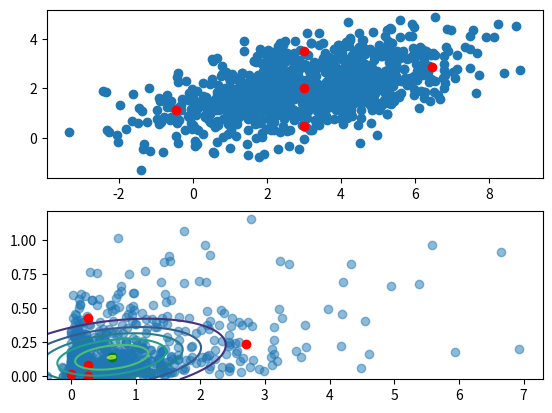

This figure's Python source:
# coding:utf-8
import numpy as np

import matplotlib.pyplot as plt

np.random.seed(0)


def g(X):
    return np.c_[X[:, 0] ** 3 / 100, X[:, 1] ** 3 / 100]


def get_sigmapoints(mu, P):
    sigma_points = [mu]
    for i in range(n):
        sigma_points.append(mu + (n + scaling_param) ** 0.5 * root_P[:, i])

    for i in range(n):
        sigma_points.append(mu - (n + scaling_param) ** 0.5 * root_P[:, i])


mu = np.array([3, 2])
P = np.array([[4, 1], [1, 1]])

X = np.random.multivariate_normal(mu, P, size=1000)
Y = g(X)

alpha = 1
beta = 0

kappa = 1
n = 2
scaling_param = alpha ** 2 * (n + kappa) - n
root_P = np.linalg.cholesky(P)

sigma_points = [mu]

for i in range(n):
    sigma_points.append(mu + (n + scaling_param) ** 0.5 * root_P[:, i])

for i in range(n):
    sigma_points.append(mu - (n + scaling_param) ** 0.5 * root_P[:, i])

sigma_points = np.array(sigma_points)
transformed_sigma_points = g(sigma_points)

mean0_weight = scaling_param / (n + scaling_param)
mean_weight = 1 / (2 * (n + scaling_param))
covariance0_weight = scaling_param / (n + scaling_param) + (1 - alpha ** 2 + beta)
covariance_weight = 1 / (2 * (n + scaling_param))

transformed_mu = mean0_weight * transformed_sigma_points[0, :]

for i in range(1, 2 * n + 1):
    transformed_mu += mean_weight * transformed_sigma_points[i, :]

transformed_cov = covariance0_weight * np.outer(transformed_sigma_points[0] - transformed_mu,
                                                transformed_sigma_points[0] - transformed_mu)

for i in range(1, 2 * n + 1):
    transformed_cov += covariance_weight * np.outer(transformed_sigma_points[i] - transformed_mu,
                                                    transformed_sigma_points[i] - transformed_mu)
print(transformed_cov)

plt.subplot(211)
plt.scatter(X[:, 0], X[:, 1])
plt.scatter(sigma_points[:, 0], sigma_points[:, 1], c="r")

plt.subplot(212)

from scipy.stats import multivariate_normal

x, y = np.mgrid[np.min(Y[:, 0]):np.max(Y[:, 0]):.01, np.min(Y[:, 1]):np.max(Y[:, 1]):.01]
pos = np.empty(x.shape + (2,))
pos[:, :, 0] = x
pos[:, :, 1] = y

rv = multivariate_normal(transformed_mu, transformed_cov)
plt.contour(x, y, rv.pdf(pos))

plt.scatter(Y[:, 0], Y[:, 1], alpha=0.5)
plt.scatter(transformed_sigma_points[:, 0], transformed_sigma_points[:, 1], c="r")
plt.scatter(transformed_mu[0], transformed_mu[1], c="g")
plt.show()
